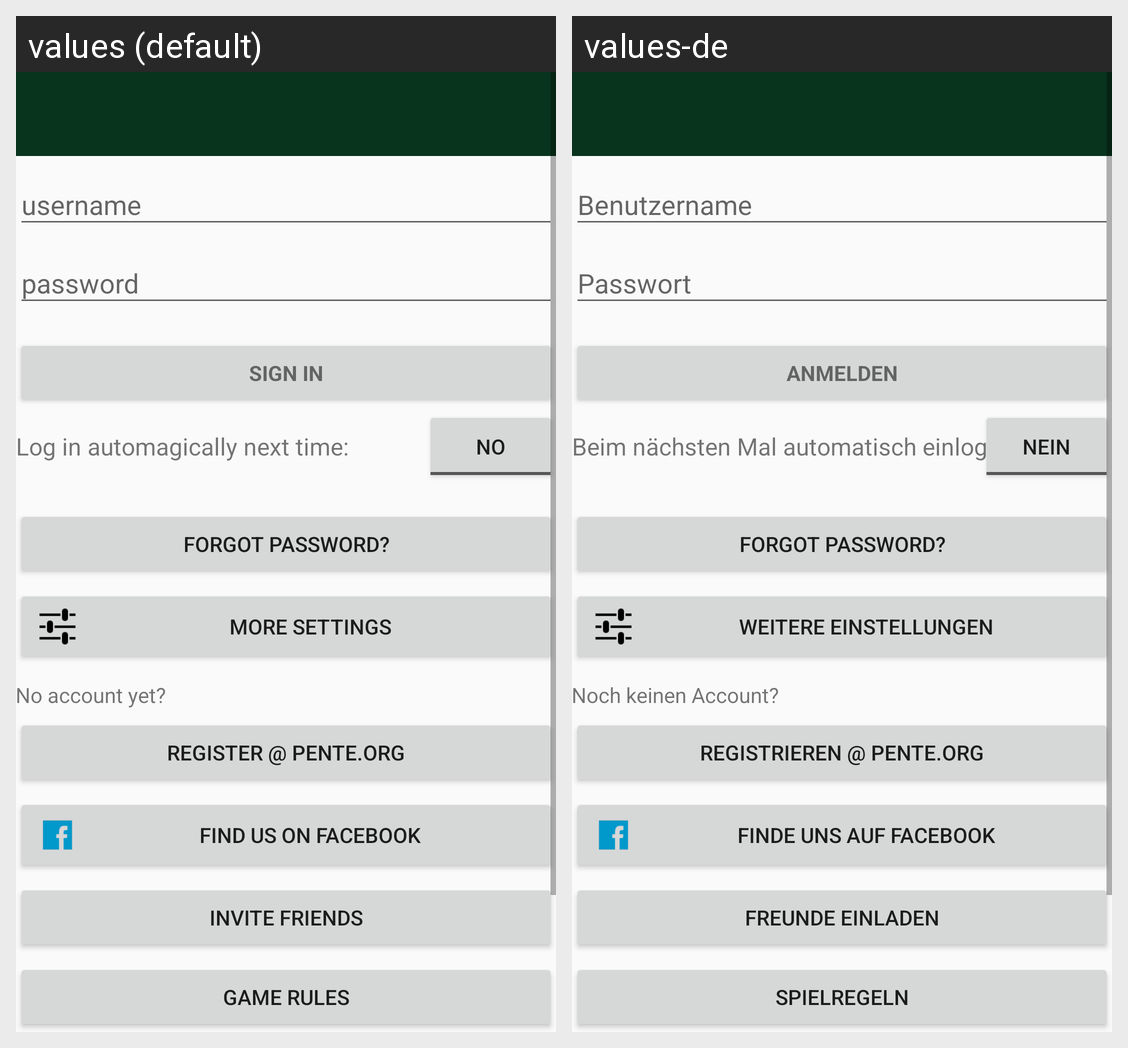

The Android screen above is rendered under two locales of the same app. Produce the string resources it draws, with the default and per-locale values.
Android screen res/layout/activity_login.xml rendered under 2 locales, left to right: values (default), values-de. Device: Nexus 5 (rendered at 1080×1920; each locale shown at half size, 540×960, under a caption strip naming it); theme AppTheme.
Strings drawn on this screen, with the default value and each locale's value (text and hints the layout hard-codes, and strings that could not be matched under every locale, appear in the picture but are not listed):

sign_in
  values: sign in
  values-de: Anmelden

log_in_automatically
  values: Log in automagically next time:
  values-de: Beim nächsten Mal automatisch einloggen:

no
  values: no
  values-de: nein

forgot_password
  values: Forgot password?
  values-de: Forgot password?  [not translated; the default value is used]

more_settings
  values: more settings
  values-de: Weitere Einstellungen

no_account_yet
  values: No account yet?
  values-de: Noch keinen Account?

register_at_pente_org
  values: Register @ Pente.org
  values-de: Registrieren @ Pente.org

facebook
  values: Find us on Facebook
  values-de: Finde uns auf Facebook

invite_friends
  values: Invite Friends
  values-de: Freunde einladen

game_rules
  values: Game Rules
  values-de: Spielregeln
